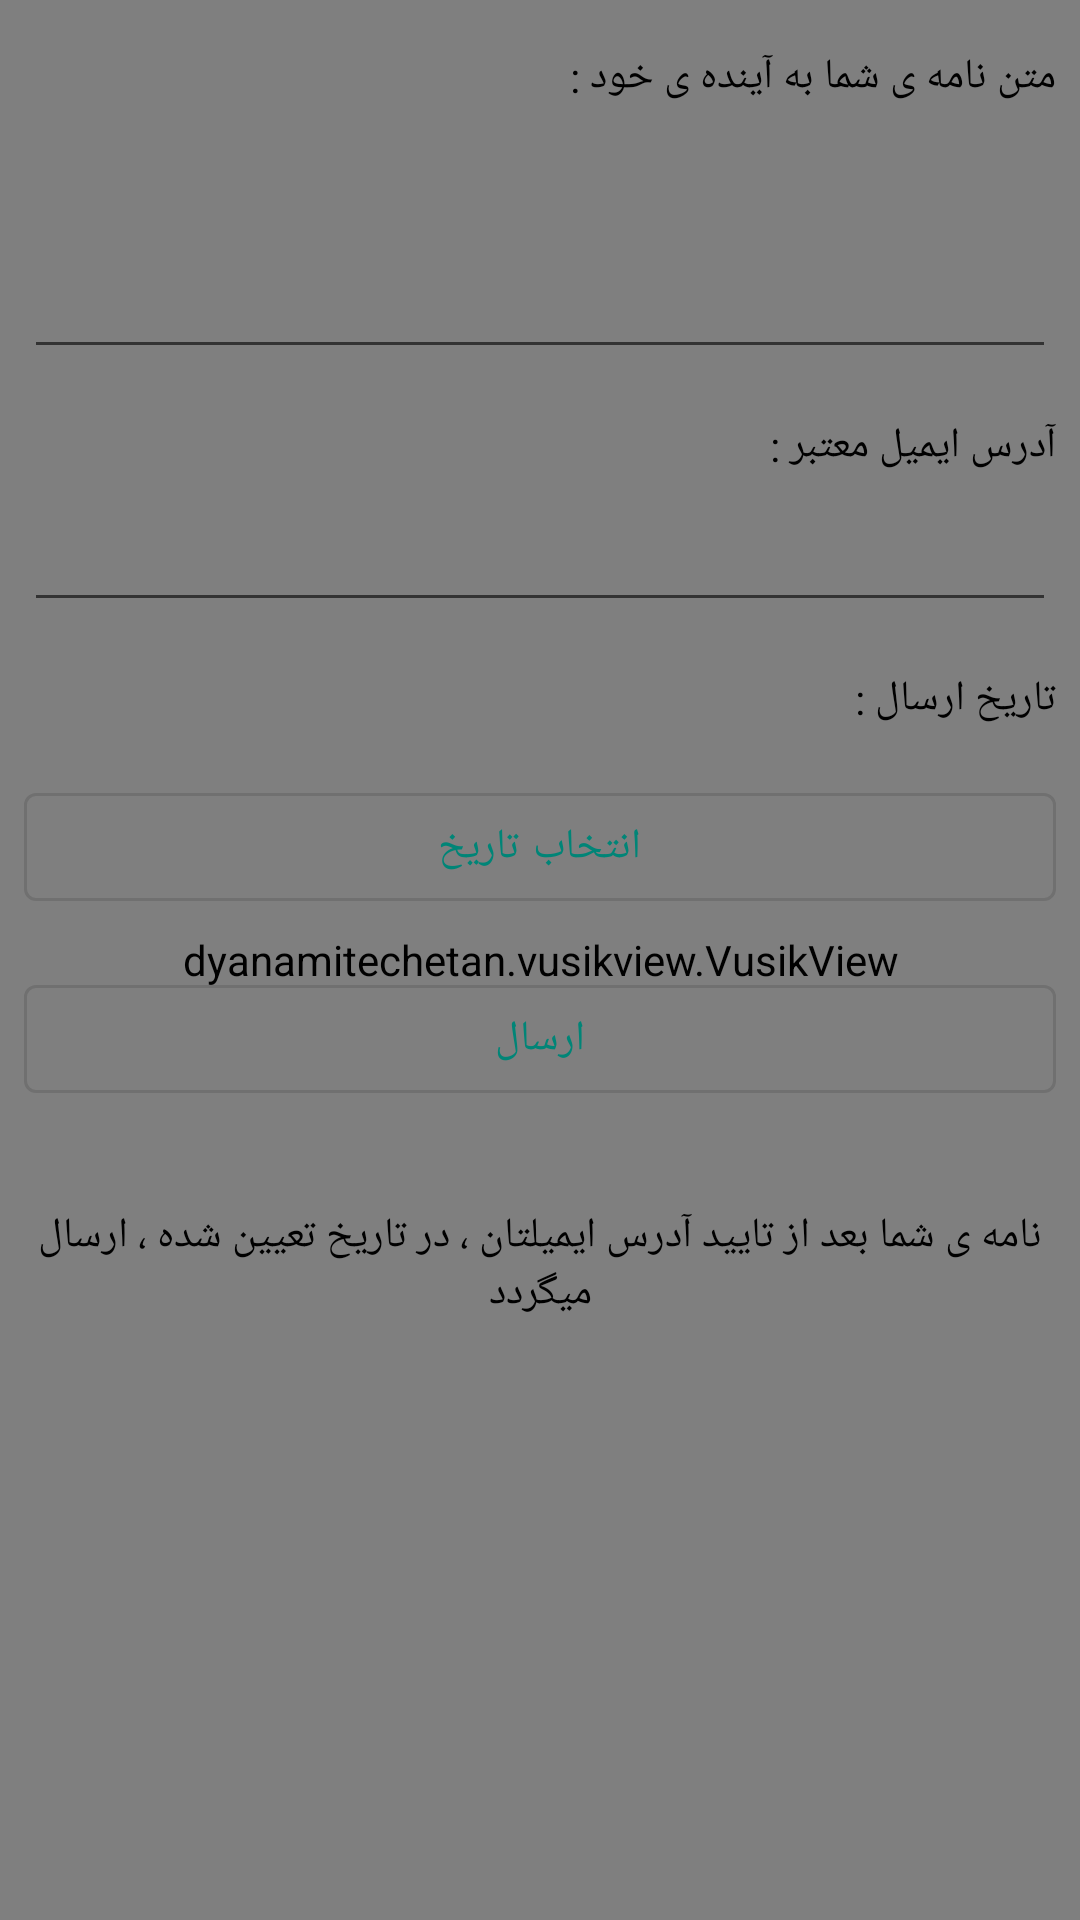

The Android layout XML behind this screen, and the referenced resources:
<!-- AndroidManifest.xml: application theme AppTheme -->
<!-- res/layout/activity_main.xml -->
<?xml version="1.0" encoding="utf-8"?>
<androidx.constraintlayout.widget.ConstraintLayout xmlns:android="http://schemas.android.com/apk/res/android"
    xmlns:app="http://schemas.android.com/apk/res-auto"
    xmlns:tools="http://schemas.android.com/tools"
    android:layout_width="match_parent"
    android:layout_height="match_parent"
    tools:context=".MainActivity">

    <dyanamitechetan.vusikview.VusikView
        android:id="@+id/rainView"
        android:layout_width="match_parent"
        android:layout_height="match_parent"
        app:fallSpeed="0.14"
        app:fallCount="15" />

    <androidx.cardview.widget.CardView
        android:id="@+id/cardView_statistics"
        android:layout_width="match_parent"
        android:layout_height="wrap_content"
        android:background="@color/colorAccent"
        android:visibility="gone"
        app:cardBackgroundColor="@color/colorAccent"
        app:layout_constraintEnd_toEndOf="parent"
        app:layout_constraintStart_toStartOf="parent"
        app:layout_constraintTop_toTopOf="parent">

        <TextView
            android:id="@+id/textView_appStatistics"
            android:layout_width="match_parent"
            android:layout_height="match_parent"
            android:layout_gravity="center"
            android:gravity="center"
            android:padding="12dp"
            android:text=" "
            android:textColor="#000000"
            android:textSize="16dp"
            android:visibility="invisible" />
    </androidx.cardview.widget.CardView>

    <TextView
        android:id="@+id/textView"
        android:layout_width="0dp"
        android:layout_height="wrap_content"
        android:layout_marginStart="8dp"
        android:layout_marginTop="16dp"
        android:layout_marginEnd="8dp"
        android:text="متن نامه ی شما به آینده ی خود :"
        android:textAllCaps="false"
        android:textColor="@android:color/black"
        app:layout_constraintEnd_toEndOf="parent"
        app:layout_constraintHorizontal_bias="1.0"
        app:layout_constraintStart_toStartOf="parent"
        app:layout_constraintTop_toBottomOf="@+id/cardView_statistics" />

    <EditText
        android:id="@+id/letter_id"
        android:layout_width="0dp"
        android:layout_height="80dp"
        android:layout_marginStart="8dp"
        android:layout_marginTop="8dp"
        android:layout_marginEnd="8dp"
        android:ems="10"
        android:gravity="start|top"
        android:inputType="textMultiLine"
        android:lines="5"
        app:layout_constraintEnd_toEndOf="parent"
        app:layout_constraintHorizontal_bias="1.0"
        app:layout_constraintStart_toStartOf="parent"
        app:layout_constraintTop_toBottomOf="@+id/textView" />

    <TextView
        android:id="@+id/textView2"
        android:layout_width="0dp"
        android:layout_height="wrap_content"
        android:layout_marginStart="8dp"
        android:layout_marginTop="16dp"
        android:layout_marginEnd="8dp"
        android:text="آدرس ایمیل معتبر :"
        android:textColor="@android:color/black"
        app:layout_constraintEnd_toEndOf="parent"
        app:layout_constraintHorizontal_bias="1.0"
        app:layout_constraintStart_toStartOf="parent"
        app:layout_constraintTop_toBottomOf="@+id/letter_id" />

    <EditText
        android:id="@+id/email_id"
        android:layout_width="0dp"
        android:layout_height="wrap_content"
        android:layout_marginStart="8dp"
        android:layout_marginTop="8dp"
        android:layout_marginEnd="8dp"
        android:ems="10"
        android:inputType="textEmailAddress"
        app:layout_constraintEnd_toEndOf="parent"
        app:layout_constraintHorizontal_bias="1.0"
        app:layout_constraintStart_toStartOf="parent"
        app:layout_constraintTop_toBottomOf="@+id/textView2" />


    <TextView
        android:id="@+id/textView4"
        android:layout_width="0dp"
        android:layout_height="wrap_content"
        android:layout_marginStart="8dp"
        android:layout_marginTop="16dp"
        android:layout_marginEnd="8dp"
        android:text="تاریخ ارسال :"
        android:textColor="@android:color/black"
        app:layout_constraintEnd_toEndOf="parent"
        app:layout_constraintHorizontal_bias="0.917"
        app:layout_constraintStart_toStartOf="parent"
        app:layout_constraintTop_toBottomOf="@+id/email_id" />

    <com.google.android.material.button.MaterialButton
        android:id="@+id/send_id"
        style="@style/Widget.MaterialComponents.Button.OutlinedButton"
        android:layout_width="match_parent"
        android:layout_height="wrap_content"
        android:layout_marginStart="8dp"
        android:layout_marginTop="16dp"
        android:layout_marginEnd="8dp"
        android:text="ارسال"
        app:layout_constraintEnd_toEndOf="parent"
        app:layout_constraintStart_toStartOf="parent"
        app:layout_constraintTop_toBottomOf="@+id/button_selectDate" />


    <TextView
        android:id="@+id/textView5"
        android:layout_width="0dp"
        android:layout_height="wrap_content"
        android:layout_marginStart="8dp"
        android:layout_marginTop="8dp"
        android:layout_marginEnd="8dp"
        android:gravity="center"
        android:text="@string/str"
        android:textColor="@android:color/black"
        app:layout_constraintBottom_toBottomOf="parent"
        app:layout_constraintEnd_toEndOf="parent"
        app:layout_constraintHorizontal_bias="0.0"
        app:layout_constraintStart_toStartOf="parent"
        app:layout_constraintTop_toBottomOf="@+id/send_id"
        app:layout_constraintVertical_bias="0.107" />

    <com.google.android.material.button.MaterialButton
        android:id="@+id/button_selectDate"
        style="@style/Widget.MaterialComponents.Button.OutlinedButton"
        android:layout_width="match_parent"
        android:layout_height="wrap_content"
        android:layout_marginStart="8dp"
        android:layout_marginTop="16dp"
        android:layout_marginEnd="8dp"
        android:paddingStart="8dp"
        android:paddingEnd="8dp"
        android:text="انتخاب تاریخ"
        app:layout_constraintEnd_toEndOf="parent"
        app:layout_constraintStart_toStartOf="parent"
        app:layout_constraintTop_toBottomOf="@+id/textView4" />


</androidx.constraintlayout.widget.ConstraintLayout>
<!-- resources referenced by this layout -->
<resources>
  <color name="colorAccent">#FBC02D</color>
  <string name="str">نامه ی شما بعد از تایید آدرس ایمیلتان ، در تاریخ تعیین شده ، ارسال میگردد</string>
  <style name="AppTheme" parent="Theme.MaterialComponents.Light">
          
          <item name="android:layoutDirection">ltr</item>
          <item name="colorPrimary">#FF008577</item>
          <item name="colorPrimaryDark">#FF00574B</item>
          <item name="colorAccent">#FF4FA881</item>
      </style>
</resources>
